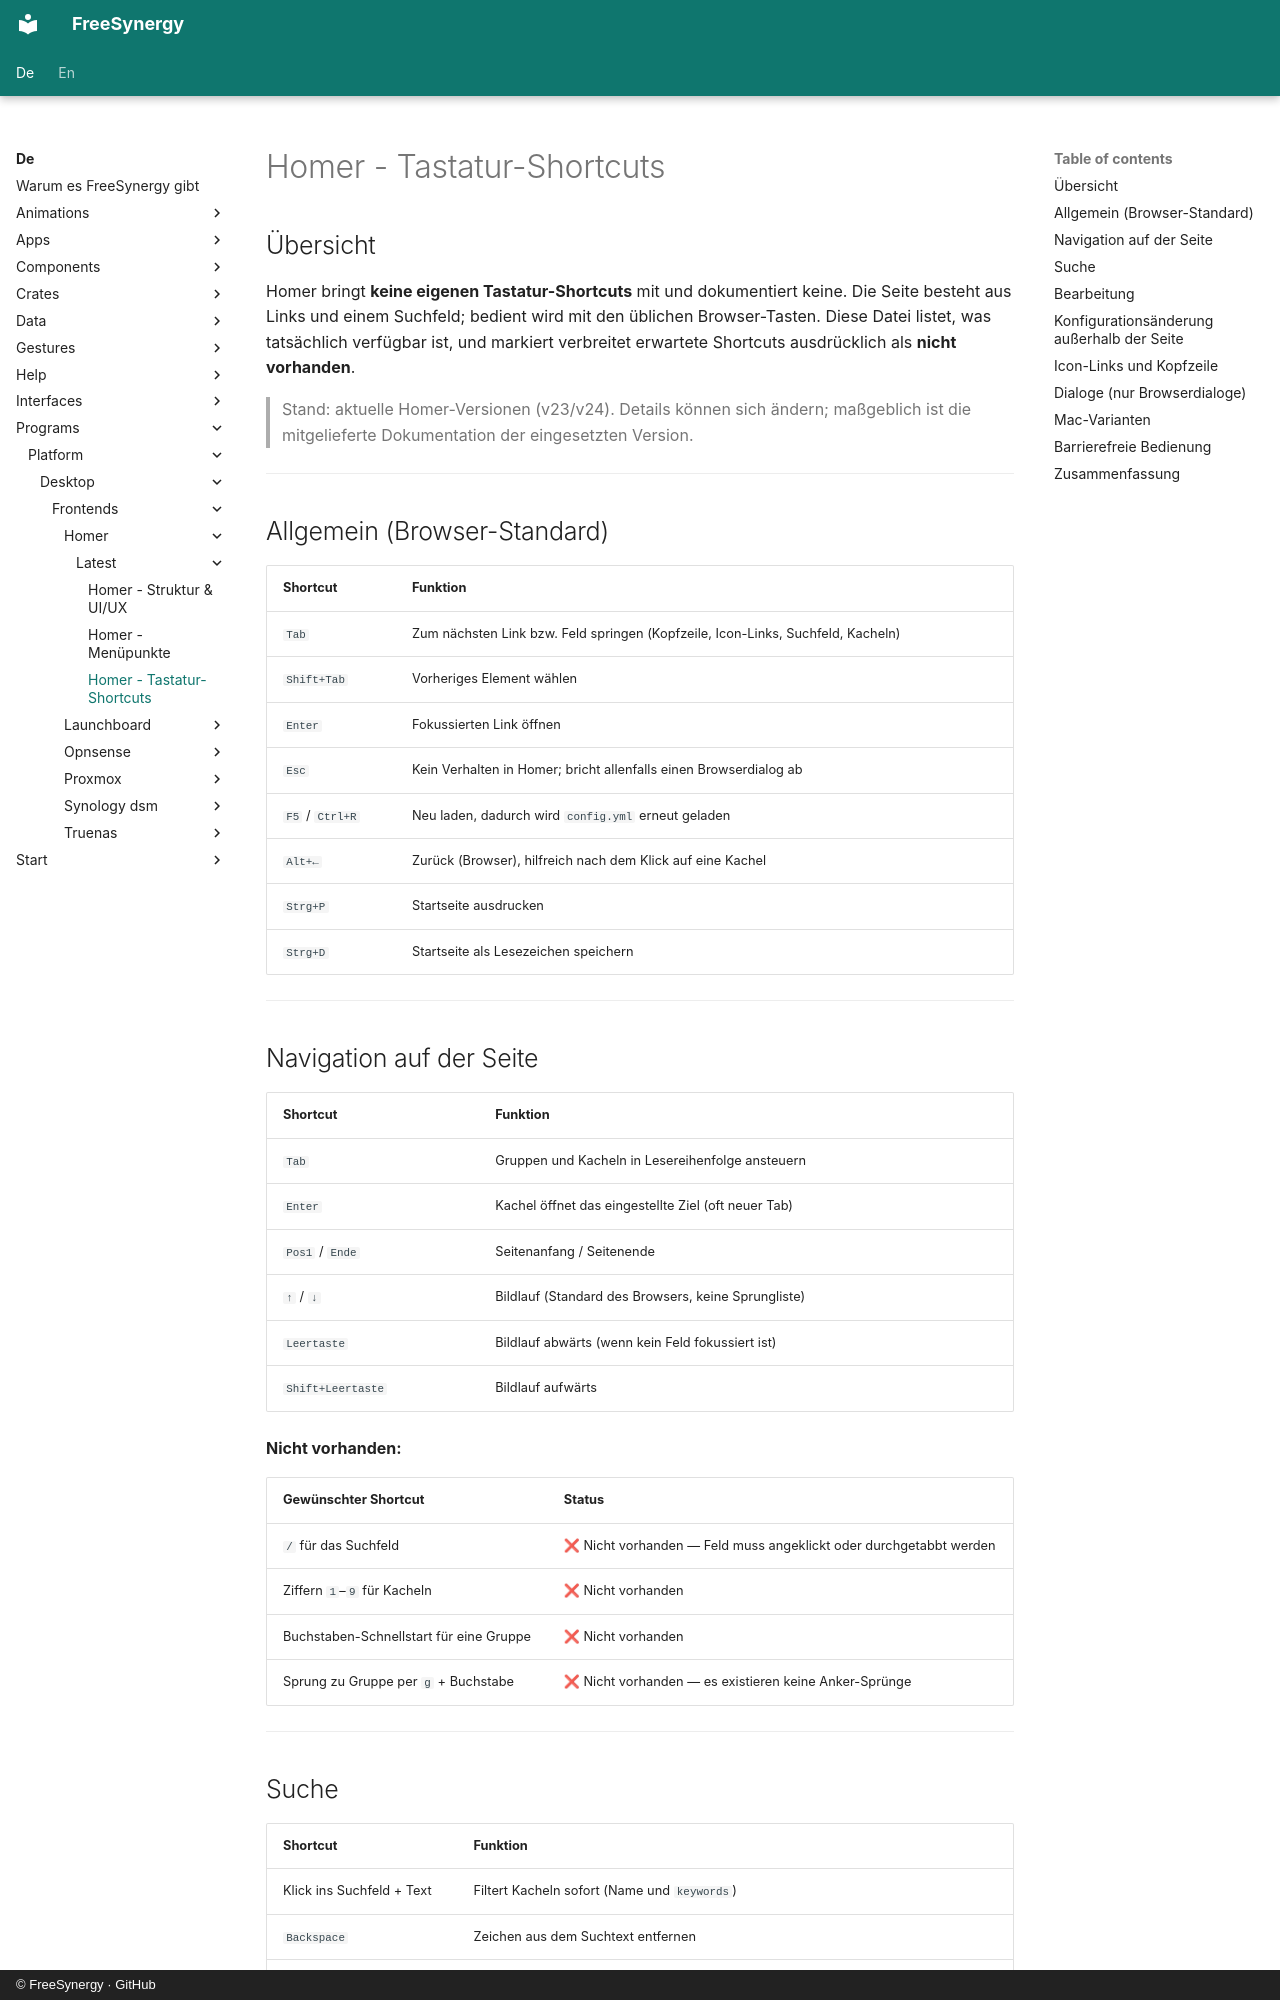

repository: FreeSynergy/fs-documentation · page: de/programs/platform/desktop/frontends/homer/latest/shortcuts/index.html · generator: mkdocs · copyright: © FreeSynergy · GitHub

# Homer - Tastatur-Shortcuts

## Übersicht

Homer bringt **keine eigenen Tastatur-Shortcuts** mit und dokumentiert keine. Die Seite besteht aus Links und einem Suchfeld; bedient wird mit den üblichen Browser-Tasten. Diese Datei listet, was tatsächlich verfügbar ist, und markiert verbreitet erwartete Shortcuts ausdrücklich als **nicht vorhanden**.

> Stand: aktuelle Homer-Versionen (v23/v24). Details können sich ändern; maßgeblich ist die mitgelieferte Dokumentation der eingesetzten Version.

---

## Allgemein (Browser-Standard)

| Shortcut | Funktion |
|----------|----------|
| `Tab` | Zum nächsten Link bzw. Feld springen (Kopfzeile, Icon-Links, Suchfeld, Kacheln) |
| `Shift+Tab` | Vorheriges Element wählen |
| `Enter` | Fokussierten Link öffnen |
| `Esc` | Kein Verhalten in Homer; bricht allenfalls einen Browserdialog ab |
| `F5` / `Ctrl+R` | Neu laden, dadurch wird `config.yml` erneut geladen |
| `Alt+←` | Zurück (Browser), hilfreich nach dem Klick auf eine Kachel |
| `Strg+P` | Startseite ausdrucken |
| `Strg+D` | Startseite als Lesezeichen speichern |

---

## Navigation auf der Seite

| Shortcut | Funktion |
|----------|----------|
| `Tab` | Gruppen und Kacheln in Lesereihenfolge ansteuern |
| `Enter` | Kachel öffnet das eingestellte Ziel (oft neuer Tab) |
| `Pos1` / `Ende` | Seitenanfang / Seitenende |
| `↑` / `↓` | Bildlauf (Standard des Browsers, keine Sprungliste) |
| `Leertaste` | Bildlauf abwärts (wenn kein Feld fokussiert ist) |
| `Shift+Leertaste` | Bildlauf aufwärts |

**Nicht vorhanden:**

| Gewünschter Shortcut | Status |
|----------------------|--------|
| `/` für das Suchfeld | ❌ Nicht vorhanden — Feld muss angeklickt oder durchgetabbt werden |
| Ziffern `1`–`9` für Kacheln | ❌ Nicht vorhanden |
| Buchstaben-Schnellstart für eine Gruppe | ❌ Nicht vorhanden |
| Sprung zu Gruppe per `g` + Buchstabe | ❌ Nicht vorhanden — es existieren keine Anker-Sprünge |

---
